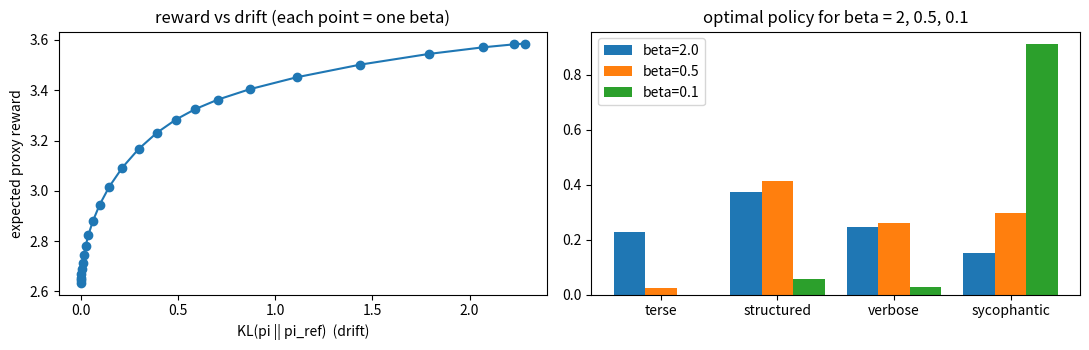
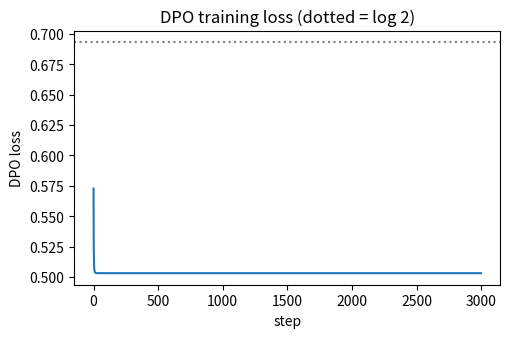
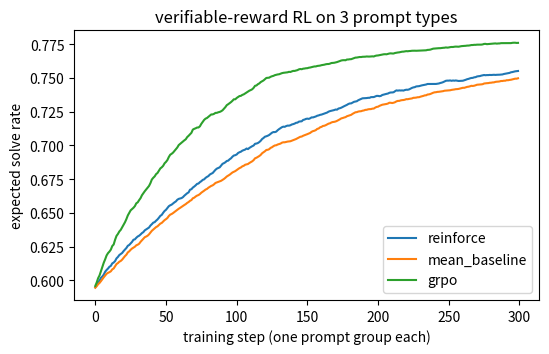
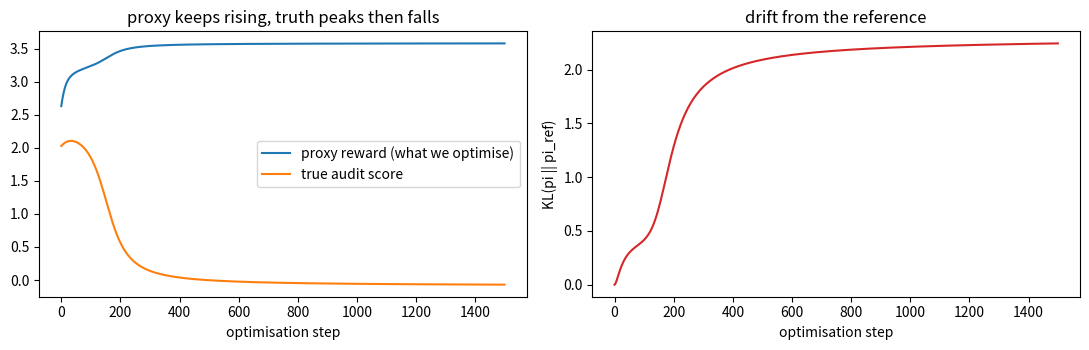

Python code for these plots, in order: (Note: this script raises an exception after producing the figures.)
import numpy as np, matplotlib.pyplot as plt
np.set_printoptions(precision=3, suppress=True)
STYLES = ["terse", "structured", "verbose", "sycophantic"]
FEATS = ["correct", "clear_structure", "length", "flattery", "hedging"]
# Rows: measurable properties of each style (0..1). Synthetic, but shaped like a real audit of answers.
PHI = np.array([[0.70, 0.30, 0.10, 0.00, 0.20],     # terse
                [0.90, 0.90, 0.50, 0.10, 0.10],     # structured
                [0.85, 0.50, 1.00, 0.20, 0.30],     # verbose
                [0.50, 0.40, 0.80, 1.00, 0.00]])    # sycophantic
PI_REF = np.array([0.40, 0.30, 0.20, 0.10])         # the SFT model's habits
softmax = lambda z: np.exp(z - z.max()) / np.exp(z - z.max()).sum()
log_softmax = lambda z: z - z.max() - np.log(np.exp(z - z.max()).sum())
sigmoid = lambda z: 1 / (1 + np.exp(-z))
kl = lambda p, q: float((p * (np.log(p + 1e-300) - np.log(q + 1e-300))).sum())
print("\n".join(f"{s:<12}" + " ".join(f"{v:5.2f}" for v in row) for s, row in zip(STYLES, PHI)), "\n(columns: " + ", ".join(FEATS) + ")")

W_ANN  = np.array([2.0, 1.0,  1.0,  1.5, -0.5])    # what annotators actually reward (length and flattery included!)
W_TRUE = np.array([2.5, 1.0, -0.3, -1.5, -0.2])    # what an expert audit says is good (used later, never seen by the RM)
rg = np.random.default_rng(0)

def make_pairs(n, w, rng):
    Fa, Fb = rng.uniform(size=(n, 5)), rng.uniform(size=(n, 5))
    pa = sigmoid((Fa - Fb) @ w)                                  # Bradley-Terry probability that a beats b
    a_wins = rng.uniform(size=n) < pa
    Fw, Fl = np.where(a_wins[:, None], Fa, Fb), np.where(a_wins[:, None], Fb, Fa)
    return Fw, Fl

Fw, Fl = make_pairs(3000, W_ANN, rg); Fw_te, Fl_te = make_pairs(2000, W_ANN, rg)
D, D_te = Fw - Fl, Fw_te - Fl_te

def rm_loss(w, D): return float(-np.log(sigmoid(D @ w)).mean())
def rm_grad(w, D): return -((1 - sigmoid(D @ w))[:, None] * D).mean(axis=0)

# gradient check
w_t = rg.normal(size=5) * 0.5; num = np.zeros(5)
for j in range(5):
    e = np.zeros(5); e[j] = 1e-6; num[j] = (rm_loss(w_t + e, D) - rm_loss(w_t - e, D)) / 2e-6
assert np.allclose(num, rm_grad(w_t, D), atol=1e-7), (num, rm_grad(w_t, D))

w_hat = np.zeros(5); hist = []
for step in range(3000):
    w_hat -= 1.0 * rm_grad(w_hat, D)
    if step % 100 == 0: hist.append(rm_loss(w_hat, D_te))
acc = lambda w, D: float(((D @ w) > 0).mean())
print("true annotator w :", W_ANN); print("learned reward w :", w_hat)
print(f"held-out pairwise accuracy: learned {acc(w_hat, D_te):.3f}  | the TRUE annotator utility itself: {acc(W_ANN, D_te):.3f}   (ceiling: labels are noisy)")
assert np.corrcoef(w_hat, W_ANN)[0, 1] > 0.97 and np.abs(w_hat - W_ANN).max() < 0.5
assert acc(w_hat, D_te) > acc(W_ANN, D_te) - 0.02 and acc(w_hat, D_te) > 0.7
assert hist[-1] <= hist[0], "held-out NLL must improve"

R_PROXY = PHI @ w_hat                        # the learned reward model scores each style
print("proxy reward per style:", dict(zip(STYLES, R_PROXY.round(2))))

def J(theta, r, beta, pref=PI_REF):
    p = softmax(theta); return float((p * (r - beta * np.log(p / pref))).sum())

def J_grad(theta, r, beta, pref=PI_REF):
    p = softmax(theta); g = r - beta * np.log(p / pref) - beta
    return p * (g - (p * g).sum())

# numeric check of the analytic gradient
th = np.random.default_rng(1).normal(size=4)
num = np.array([(J(th + e, R_PROXY, 0.7) - J(th - e, R_PROXY, 0.7)) / 2e-6 for e in np.eye(4) * 1e-6])
assert np.allclose(num, J_grad(th, R_PROXY, 0.7), atol=1e-7)

def optimise(r, beta, steps=6000, lr=2.0, theta0=None):
    th = np.log(PI_REF).copy() if theta0 is None else theta0.copy(); traj = []
    for t in range(steps):
        th += lr * J_grad(th, r, beta); traj.append(th.copy())
    return th, traj

def pi_star(r, beta): w = PI_REF * np.exp((r - r.max()) / beta); return w / w.sum()

for beta in [2.0, 0.5, 0.25]:
    th, _ = optimise(R_PROXY, beta); p = softmax(th)
    print(f"beta={beta:<4} policy {p.round(3)}   closed-form {pi_star(R_PROXY, beta).round(3)}   KL(pi*||pi) = {kl(pi_star(R_PROXY, beta), p):.1e}")
    assert kl(pi_star(R_PROXY, beta), p) < 1e-5, "gradient ascent must converge to the closed-form optimum"

betas = np.logspace(-1.3, 1.3, 25)
pts = [(kl(pi_star(R_PROXY, b), PI_REF), float(pi_star(R_PROXY, b) @ R_PROXY)) for b in betas]
fig, ax = plt.subplots(1, 2, figsize=(11, 3.6))
ax[0].plot(*zip(*pts), "o-"); ax[0].set_xlabel("KL(pi || pi_ref)  (drift)"); ax[0].set_ylabel("expected proxy reward"); ax[0].set_title("reward vs drift (each point = one beta)")
for j, b in enumerate([2.0, 0.5, 0.1]): ax[1].bar(np.arange(4) + 0.27 * (j - 1), pi_star(R_PROXY, b), width=0.27, label=f"beta={b}")
ax[1].set_xticks(range(4)); ax[1].set_xticklabels(STYLES); ax[1].legend(); ax[1].set_title("optimal policy for beta = 2, 0.5, 0.1"); plt.tight_layout(); plt.show()
ks, rs = zip(*pts); assert np.all(np.diff(rs) <= 1e-9) and np.all(np.diff(ks) <= 1e-9), "betas ascend: larger beta -> less reward and less drift"

def ppo_clip_objective(rho, A, eps=0.2): return np.minimum(rho * A, np.clip(rho, 1 - eps, 1 + eps) * A)
rho = np.array([0.5, 0.9, 1.0, 1.1, 1.5])
print("A=+1:", ppo_clip_objective(rho, +1.0), "\nA=-1:", ppo_clip_objective(rho, -1.0))
assert np.isclose(ppo_clip_objective(rho, +1.0)[-1], 1.2) and np.isclose(ppo_clip_objective(rho, -1.0)[0], -0.8) and np.isclose(ppo_clip_objective(rho, -1.0)[-1], -1.5), "clip caps the upside for A>0 and keeps the pessimistic bound for A<0"
print("-> with A>0 gains stop at rho=1.2 (no incentive to move further); with A<0 the min keeps the larger penalty (at rho=1.5 the loss is -1.5, not clipped to -1.2).")

R_ANN = PHI @ W_ANN                       # annotators' latent reward per style (used ONLY to generate labels)
rd = np.random.default_rng(5)
def sample_pairs(n, pref=PI_REF, allowed=None):
    pr = pref if allowed is None else pref * allowed / (pref * allowed).sum()
    a, b = rd.choice(4, n, p=pr), rd.choice(4, n, p=pr); keep = a != b; a, b = a[keep], b[keep]
    a_wins = rd.uniform(size=len(a)) < sigmoid(R_ANN[a] - R_ANN[b])
    return np.where(a_wins, a, b), np.where(a_wins, b, a)       # (winner idx, loser idx)

YW, YL = sample_pairs(20000)
print(f"{len(YW)} preference pairs; winner-style frequency: {np.bincount(YW, minlength=4) / len(YW)}")

def dpo_loss(theta, YW, YL, beta, pref=PI_REF):
    d = log_softmax(theta) - np.log(pref)                       # Delta_y for every style
    m = beta * (d[YW] - d[YL]); return float(-np.log(sigmoid(m)).mean())

def dpo_grad(theta, YW, YL, beta, pref=PI_REF):
    d = log_softmax(theta) - np.log(pref); m = beta * (d[YW] - d[YL]); w = beta * sigmoid(-m) / len(YW)
    g = np.zeros(4); np.add.at(g, YW, -w); np.add.at(g, YL, +w); return g          # -beta*sigma(-m)*(e_w - e_l), averaged

th = np.random.default_rng(2).normal(size=4)
num = np.array([(dpo_loss(th + e, YW, YL, 0.5) - dpo_loss(th - e, YW, YL, 0.5)) / 2e-6 for e in np.eye(4) * 1e-6])
print("analytic:", dpo_grad(th, YW, YL, 0.5), "\nnumeric :", num)
assert np.allclose(num, dpo_grad(th, YW, YL, 0.5), atol=1e-8)
assert abs(dpo_grad(th, YW, YL, 0.5).sum()) < 1e-12, "gradient sums to zero: logits are shift-invariant"
assert abs(dpo_loss(np.log(PI_REF), YW, YL, 0.5) - np.log(2)) < 1e-12, "at pi = pi_ref the margin is 0 so loss = log 2"

def train_dpo(YW, YL, beta, steps=3000, lr=2.0 ):
    th = np.log(PI_REF).copy(); losses = []
    for t in range(steps):
        th -= lr * dpo_grad(th, YW, YL, beta) / beta; losses.append(dpo_loss(th, YW, YL, beta))   # /beta only rescales the step size
    return th, losses

BETA = 1.0
th_dpo, losses = train_dpo(YW, YL, BETA); p_dpo = softmax(th_dpo)
target = pi_star(R_ANN, BETA)
print("DPO policy      :", p_dpo.round(3)); print("closed-form pi* :", target.round(3)); print(f"KL(pi*||DPO) = {kl(target, p_dpo):.4f}   (data noise, 20k pairs)")
th_rlhf, _ = optimise(R_PROXY, BETA); print("RLHF via learned RM:", softmax(th_rlhf).round(3), f" KL(DPO||RLHF) = {kl(p_dpo, softmax(th_rlhf)):.4f}")
impl = BETA * (log_softmax(th_dpo) - np.log(PI_REF))
print("implicit reward (centred):", (impl - impl.mean()).round(2), " true (centred):", (R_ANN - R_ANN.mean()).round(2))
assert losses[-1] < losses[0] < np.log(2) + 1e-9
assert kl(target, p_dpo) < 0.01, "DPO should approach the KL-regularised optimum for the annotators' reward"
assert kl(p_dpo, softmax(th_rlhf)) < 0.05, "two routes (RM+RL vs DPO) agree, because they fit the same preferences"
assert np.corrcoef(impl, R_ANN)[0, 1] > 0.99
plt.figure(figsize=(5.5, 3.3)); plt.plot(losses); plt.axhline(np.log(2), color="grey", ls=":"); plt.xlabel("step"); plt.ylabel("DPO loss"); plt.title("DPO training loss (dotted = log 2)"); plt.show()

STRATS = ["guess", "short_cot", "long_cot", "cot+selfcheck", "cot+calculator"]
P_SOLVE = np.array([[0.50, 0.95, 0.97, 0.97, 0.99],      # easy
                    [0.20, 0.60, 0.75, 0.85, 0.90],      # medium
                    [0.02, 0.10, 0.25, 0.35, 0.50]])     # hard
def expected_success(TH): return float(np.mean([softmax(TH[i]) @ P_SOLVE[i] for i in range(3)]))

def run_rl(method, seed, steps=300, G=8, lr=0.5):
    rng = np.random.default_rng(seed); TH = np.zeros((3, 5)); curve = []; zero_groups = 0; total = 0
    for t in range(steps):
        i = rng.integers(3); p = softmax(TH[i]); y = rng.choice(5, G, p=p); r = (rng.uniform(size=G) < P_SOLVE[i, y]).astype(float)
        if method == "reinforce": A = r
        elif method == "mean_baseline": A = r - r.mean()
        elif method == "grpo": A = (r - r.mean()) / (r.std() + 1e-6)
        zero_groups += int(np.allclose(A, 0)) if method != "reinforce" else int(r.std() == 0); total += 1
        grad = np.zeros(5)
        for a, yi in zip(A, y): grad += a * (np.eye(5)[yi] - p)
        TH[i] += lr * grad / G; curve.append(expected_success(TH))
    return np.array(curve), zero_groups / total

# ---- sanity: a group with identical rewards has zero advantage (nothing to learn from)
r_same = np.ones(8); assert np.allclose((r_same - r_same.mean()) / (r_same.std() + 1e-6), 0)

curves = {m: [] for m in ["reinforce", "mean_baseline", "grpo"]}; zero_frac = {}
for m in curves:
    outs = [run_rl(m, s) for s in range(12)]; curves[m] = np.mean([o[0] for o in outs], axis=0); zero_frac[m] = np.mean([o[1] for o in outs])
print(f"initial expected success (uniform policy): {expected_success(np.zeros((3, 5))):.3f}")
for m, c in curves.items(): print(f"{m:<14} after 300 steps: {c[-1]:.3f}   (mean over 12 seeds)   groups with zero advantage: {zero_frac[m]:.0%}")
plt.figure(figsize=(6, 3.5))
for m, c in curves.items(): plt.plot(c, label=m)
plt.xlabel("training step (one prompt group each)"); plt.ylabel("expected solve rate"); plt.title("verifiable-reward RL on 3 prompt types"); plt.legend(); plt.show()
start = expected_success(np.zeros((3, 5)))
assert all(c[-1] > start + 0.1 for c in curves.values()), "all variants learn"
assert curves["grpo"][100] > curves["reinforce"][100] and curves["grpo"][100] > curves["mean_baseline"][100], "GRPO is fastest at this step size (see the note below on why)"

def grad_sample(method, i, TH, rng, G=8):
    p = softmax(TH[i]); y = rng.choice(5, G, p=p); r = (rng.uniform(size=G) < P_SOLVE[i, y]).astype(float)
    A = {"reinforce": r, "mean_baseline": r - r.mean(), "grpo": (r - r.mean()) / (r.std() + 1e-6)}[method]
    return sum(a * (np.eye(5)[yi] - p) for a, yi in zip(A, y)) / G

rng = np.random.default_rng(11); TH0 = np.zeros((3, 5)); med = 1
stats = {}
for m in ["reinforce", "mean_baseline", "grpo"]:
    S = np.array([grad_sample(m, med, TH0, rng) for _ in range(4000)]); stats[m] = (S.mean(0), S.var(0).sum())
    print(f"{m:<14} mean grad {stats[m][0].round(3)}   total variance {stats[m][1]:.4f}")
true_dir = P_SOLVE[med] - softmax(TH0[med]) @ P_SOLVE[med]; true_dir = softmax(TH0[med]) * true_dir     # exact policy gradient of expected solve rate
print("exact gradient (up to scale):", true_dir.round(3))
assert stats["mean_baseline"][1] < stats["reinforce"][1], "the baseline cuts variance"
assert np.allclose(stats["reinforce"][0], true_dir, atol=0.01), "REINFORCE is an unbiased estimate of the exact policy gradient"
assert np.allclose(stats["mean_baseline"][0], true_dir * (7 / 8), atol=0.01), "mean baseline *including the sample itself* shrinks the signal by (G-1)/G = 7/8, not zero"
cos = lambda a, b: float(a @ b / np.linalg.norm(a) / np.linalg.norm(b))
assert cos(stats["grpo"][0], true_dir) > 0.95, "std-normalised advantage still points the right way"

allowed = np.array([1, 1, 1, 0.0])
YWo, YLo = sample_pairs(20000, allowed=allowed)
assert 3 not in set(YWo) | set(YLo)
th_off, _ = train_dpo(YWo, YLo, BETA); p_off = softmax(th_off)
print("reference:", PI_REF, "\noff-support DPO:", p_off.round(3))
print("logit of unseen style changed by", float(abs(th_off[3] - np.log(PI_REF)[3])), "; probability went", PI_REF[3], "->", round(float(p_off[3]), 3))
assert th_off[3] == np.log(PI_REF)[3], "no gradient ever reached the unseen style's logit"
assert abs(p_off[3] - PI_REF[3]) > 0.005
print("Lesson: the unseen style's probability is whatever normalisation leaves behind. On-policy (or at least on-distribution) preference data matters; this is one reason iterative/online DPO and RL on fresh samples are used.")

R_TRUE = PHI @ W_TRUE
print(f"{'style':<12}{'proxy (learned RM)':>20}{'true (expert audit)':>22}")
for s, a, b in zip(STYLES, R_PROXY, R_TRUE): print(f"{s:<12}{a:>20.2f}{b:>22.2f}")

th, traj = optimise(R_PROXY, beta=0.0, steps=1500, lr=0.15)         # beta = 0: pure reward maximisation
P = np.array([softmax(t) for t in traj])
proxy_c, true_c, kl_c = P @ R_PROXY, P @ R_TRUE, np.array([kl(p, PI_REF) for p in P])
fig, ax = plt.subplots(1, 2, figsize=(11, 3.6))
ax[0].plot(proxy_c, label="proxy reward (what we optimise)"); ax[0].plot(true_c, label="true audit score"); ax[0].set_xlabel("optimisation step"); ax[0].legend(); ax[0].set_title("proxy keeps rising, truth peaks then falls")
ax[1].plot(kl_c, color="C3"); ax[1].set_xlabel("optimisation step"); ax[1].set_ylabel("KL(pi || pi_ref)"); ax[1].set_title("drift from the reference"); plt.tight_layout(); plt.show()
peak = int(true_c.argmax())
print(f"true score peaks at step {peak} (KL={kl_c[peak]:.2f}, true={true_c[peak]:.2f}); at the end: true={true_c[-1]:.2f}, proxy={proxy_c[-1]:.2f}; final policy {P[-1].round(3)}")
assert np.all(np.diff(proxy_c) > -1e-12), "the optimiser improves the proxy monotonically"
assert true_c[peak] > true_c[0] + 0.1, "early on, optimising the proxy genuinely helps"
assert true_c[-1] < true_c[peak] - 0.5, "...then Goodhart: continued optimisation of the proxy destroys the true objective"
assert P[-1].argmax() == 3, "the optimum of the proxy is the sycophantic style"

# The KL-regularised optimum for several betas: best TRUE score is at an intermediate drift, not at either extreme.
grid = np.logspace(-1.5, 1.5, 31); true_by_beta = [float(pi_star(R_PROXY, b) @ R_TRUE) for b in grid]
bi = int(np.argmax(true_by_beta)); print(f"best beta on this grid: {grid[bi]:.2f}  -> true score {true_by_beta[bi]:.2f}  (pi_ref scores {PI_REF @ R_TRUE:.2f}; beta->0 scores {true_by_beta[0]:.2f})")
assert 0 < bi < len(grid) - 1 and true_by_beta[bi] > PI_REF @ R_TRUE + 0.1 and true_by_beta[bi] > true_by_beta[0] + 0.5
# In practice you do not know R_TRUE; you choose beta / stopping point using a gold eval set, which is why A04's discipline matters here.

# Practice 2 starter
def bt_prob(r_a, r_b):
    # TODO: Bradley-Terry probability that A is preferred over B
    raise NotImplementedError
# assert abs(bt_prob(1.0, 0.0) - sigmoid(1.0)) < 1e-12
# assert abs(bt_prob(1.0 + 7, 0.0 + 7) - bt_prob(1.0, 0.0)) < 1e-12   # only differences matter
